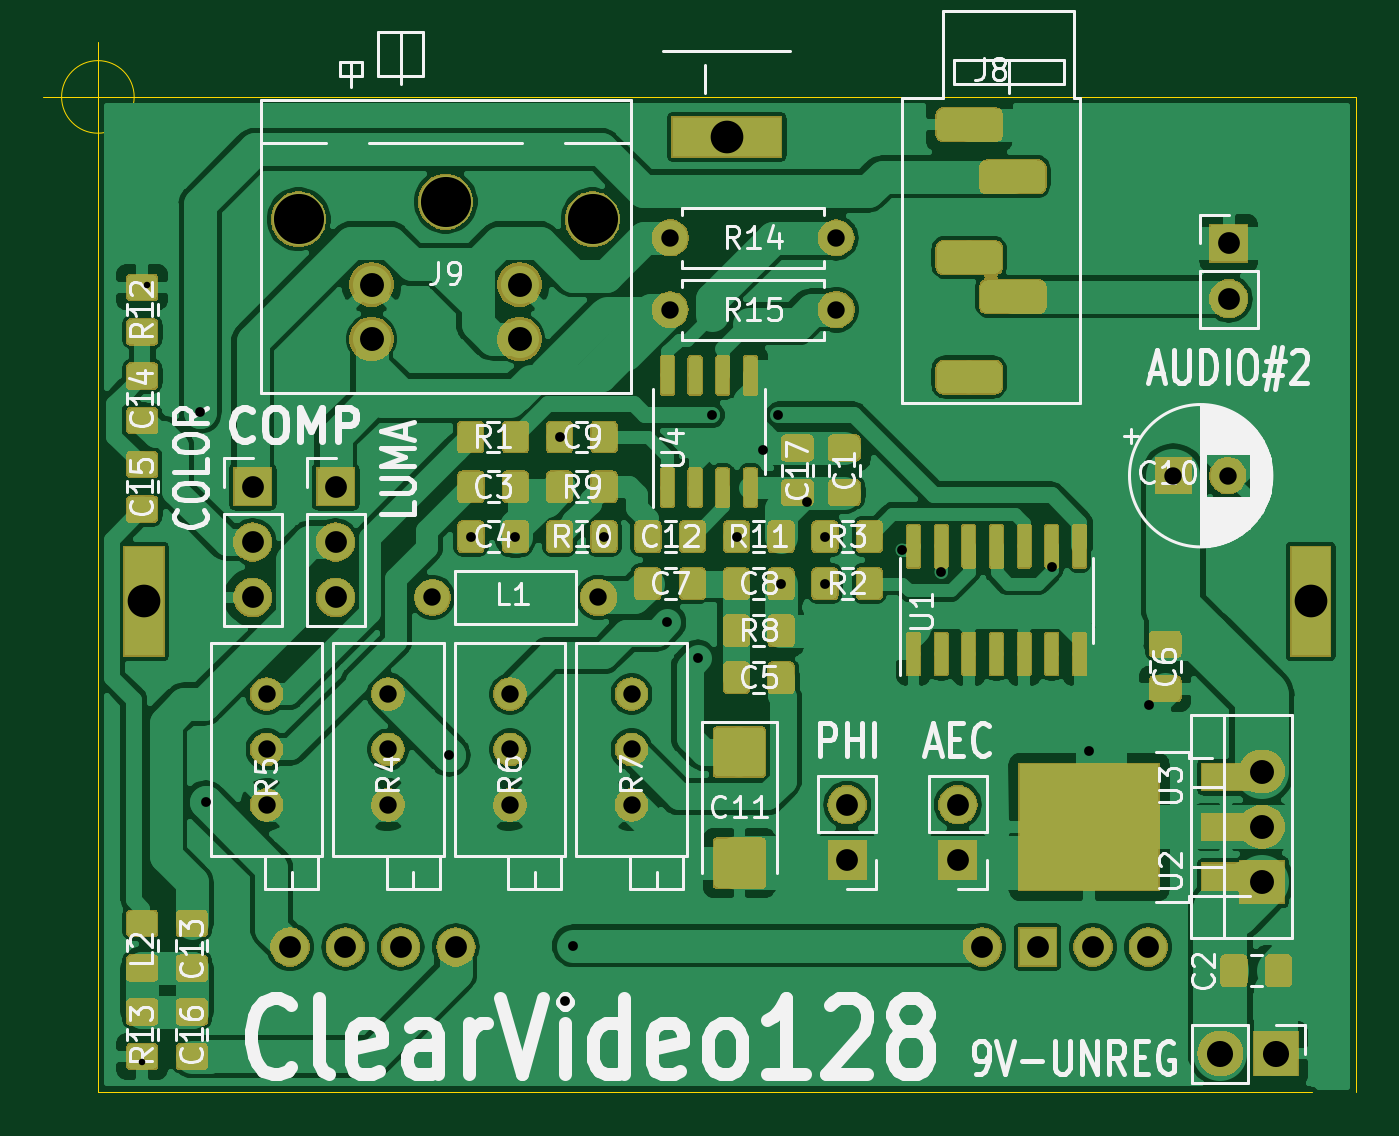
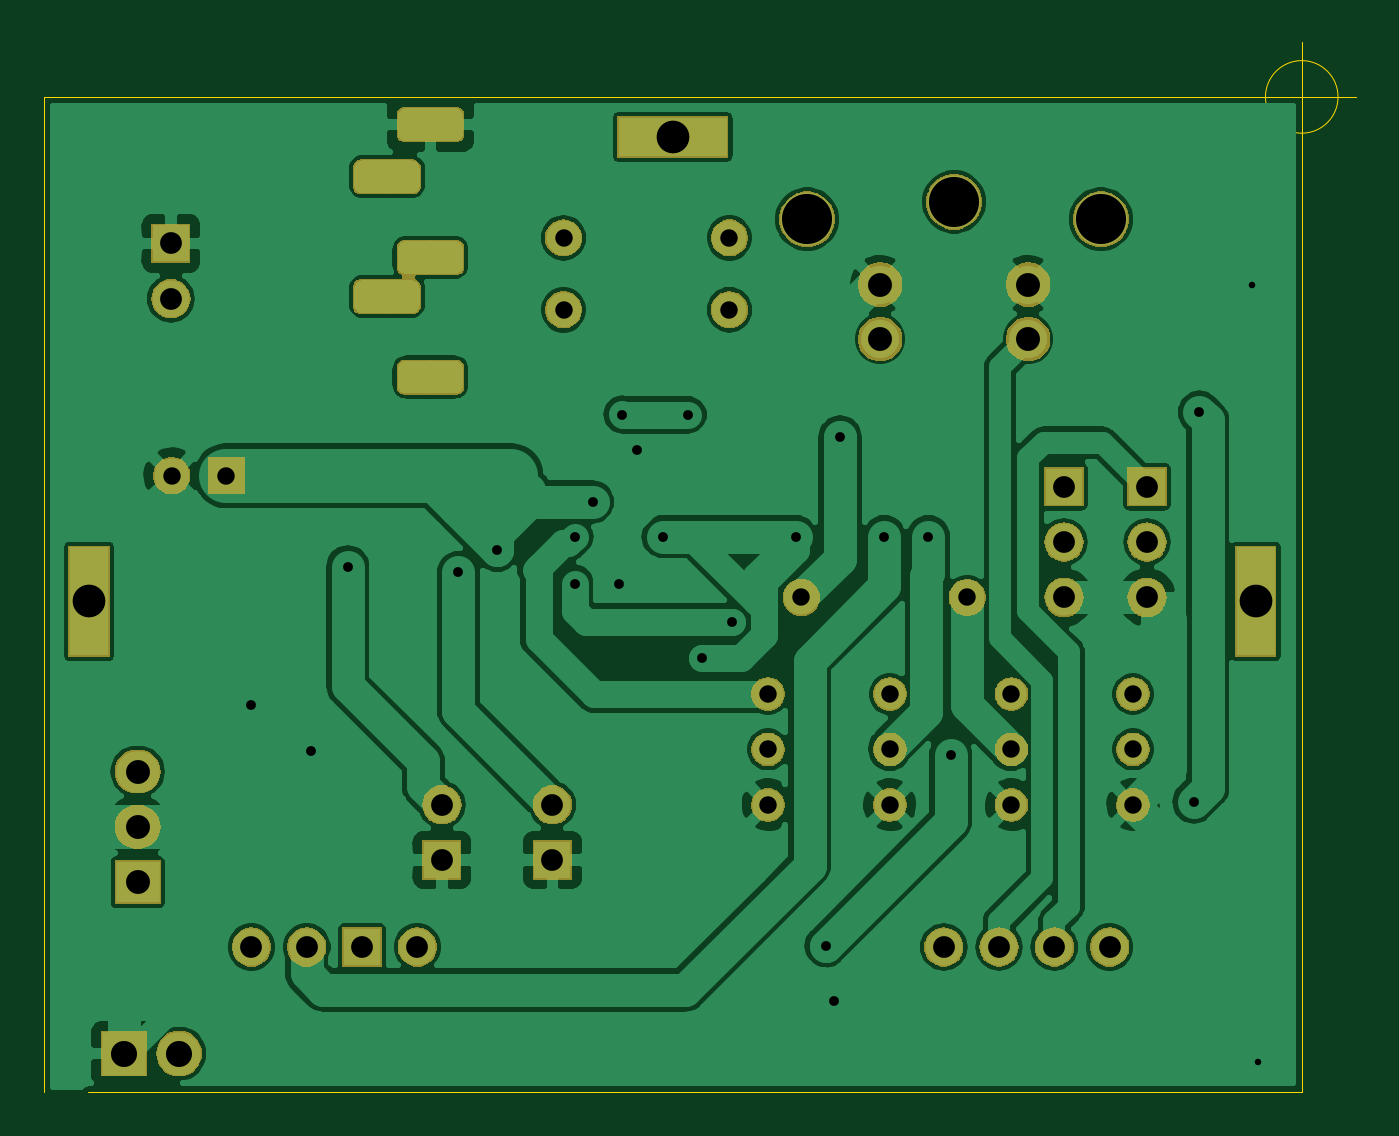
Circuit board: 9 layer files. Board 60.3 x 48.2 mm.
- bottom_copper: clearvideo128-B_Cu.gbr (139083 bytes)
- bottom_mask: clearvideo128-B_Mask.gbr (54402 bytes)
- bottom_silk: clearvideo128-B_SilkS.gbr (510 bytes)
- outline: clearvideo128-Edge_Cuts.gbr (881 bytes)
- top_copper: clearvideo128-F_Cu.gbr (342419 bytes)
- top_mask: clearvideo128-F_Mask.gbr (127556 bytes)
- top_silk: clearvideo128-F_SilkS.gbr (59520 bytes)
- drill: clearvideo128-NPTH.drl (284 bytes)
- drill: clearvideo128-PTH.drl (1895 bytes)

=== bottom_copper: clearvideo128-B_Cu.gbr (139083 bytes, source omitted) ===
=== bottom_mask: clearvideo128-B_Mask.gbr (54402 bytes, source omitted) ===
=== bottom_silk: clearvideo128-B_SilkS.gbr ===
G04 #@! TF.GenerationSoftware,KiCad,Pcbnew,(5.1.2)-1*
G04 #@! TF.CreationDate,2020-02-06T13:28:49-05:00*
G04 #@! TF.ProjectId,clearvideo128,636c6561-7276-4696-9465-6f3132382e6b,rev?*
G04 #@! TF.SameCoordinates,Original*
G04 #@! TF.FileFunction,Legend,Bot*
G04 #@! TF.FilePolarity,Positive*
%FSLAX46Y46*%
G04 Gerber Fmt 4.6, Leading zero omitted, Abs format (unit mm)*
G04 Created by KiCad (PCBNEW (5.1.2)-1) date 2020-02-06 13:28:49*
%MOMM*%
%LPD*%
G04 APERTURE LIST*
G04 APERTURE END LIST*
M02*

=== outline: clearvideo128-Edge_Cuts.gbr ===
G04 #@! TF.GenerationSoftware,KiCad,Pcbnew,(5.1.2)-1*
G04 #@! TF.CreationDate,2020-02-06T13:28:49-05:00*
G04 #@! TF.ProjectId,clearvideo128,636c6561-7276-4696-9465-6f3132382e6b,rev?*
G04 #@! TF.SameCoordinates,Original*
G04 #@! TF.FileFunction,Profile,NP*
%FSLAX46Y46*%
G04 Gerber Fmt 4.6, Leading zero omitted, Abs format (unit mm)*
G04 Created by KiCad (PCBNEW (5.1.2)-1) date 2020-02-06 13:28:49*
%MOMM*%
%LPD*%
G04 APERTURE LIST*
%ADD10C,0.050000*%
G04 APERTURE END LIST*
D10*
X58928000Y-77343000D02*
X58928000Y-31623000D01*
X114681000Y-77343000D02*
X58928000Y-77343000D01*
X116713000Y-31623000D02*
X116713000Y-77343000D01*
X58928000Y-31623000D02*
X116713000Y-31623000D01*
X60594666Y-31623000D02*
G75*
G03X60594666Y-31623000I-1666666J0D01*
G01*
X56428000Y-31623000D02*
X61428000Y-31623000D01*
X58928000Y-29123000D02*
X58928000Y-34123000D01*
M02*

=== top_copper: clearvideo128-F_Cu.gbr (342419 bytes, source omitted) ===
=== top_mask: clearvideo128-F_Mask.gbr (127556 bytes, source omitted) ===
=== top_silk: clearvideo128-F_SilkS.gbr (59520 bytes, source omitted) ===
=== drill: clearvideo128-NPTH.drl ===
M48
; DRILL file {KiCad (5.1.2)-1} date 2/6/2020 1:28:46 PM
; FORMAT={-:-/ absolute / inch / decimal}
; #@! TF.CreationDate,2020-02-06T13:28:46-05:00
; #@! TF.GenerationSoftware,Kicad,Pcbnew,(5.1.2)-1
; #@! TF.FileFunction,NonPlated,1,2,NPTH
FMAT,2
INCH
%
G90
G05
T0
M30

=== drill: clearvideo128-PTH.drl ===
M48
; DRILL file {KiCad (5.1.2)-1} date 2/6/2020 1:28:46 PM
; FORMAT={-:-/ absolute / inch / decimal}
; #@! TF.CreationDate,2020-02-06T13:28:46-05:00
; #@! TF.GenerationSoftware,Kicad,Pcbnew,(5.1.2)-1
; #@! TF.FileFunction,Plated,1,2,PTH
FMAT,2
INCH
T1C0.0118
T2C0.0177
T3C0.0197
T4C0.0315
T5C0.0394
T6C0.0433
T7C0.0472
T8C0.0591
T9C0.0906
%
G90
G05
T1
X2.4Y-2.99
X2.4094Y-1.5844
T2
X2.505Y-1.815
X2.515Y-2.52
X2.955Y-2.435
X2.995Y-2.04
X3.075Y-2.04
X3.155Y-1.86
X3.165Y-2.88
X3.18Y-2.78
X3.235Y-2.04
X3.35Y-2.195
X3.405Y-2.26
X3.43Y-1.82
X3.475Y-2.04
X3.5229Y-1.8829
X3.55Y-1.82
X3.5554Y-2.125
X3.6025Y-1.9775
X3.635Y-2.04
X3.635Y-2.125
X3.775Y-2.065
X3.845Y-2.105
X4.045Y-2.095
X4.1123Y-2.4277
X4.2202Y-2.3452
T4
X3.355Y-1.5
X3.655Y-1.5
X2.625Y-2.325
X2.625Y-2.425
X2.625Y-2.525
X3.355Y-1.63
X3.655Y-1.63
X3.285Y-2.325
X3.285Y-2.425
X3.285Y-2.525
X3.065Y-2.325
X3.065Y-2.425
X3.065Y-2.525
X2.925Y-2.15
X3.225Y-2.15
X2.845Y-2.325
X2.845Y-2.425
X2.845Y-2.525
X4.265Y-1.93
X4.3634Y-1.93
T5
X2.6674Y-2.7824
X2.7674Y-2.7824
X2.8674Y-2.7824
X2.9674Y-2.7824
X3.9194Y-2.7824
X4.0194Y-2.7824
X4.1194Y-2.7824
X4.2194Y-2.7824
X2.75Y-1.95
X2.75Y-2.05
X2.75Y-2.15
X3.875Y-2.525
X3.875Y-2.625
X2.6Y-1.95
X2.6Y-2.05
X2.6Y-2.15
X3.675Y-2.525
X3.675Y-2.625
X4.365Y-1.51
X4.365Y-1.61
T6
X2.8149Y-1.5844
X2.8149Y-1.6828
X3.0826Y-1.5844
X3.0826Y-1.6828
X4.425Y-2.465
X4.425Y-2.565
X4.425Y-2.665
T7
X4.35Y-2.975
X4.45Y-2.975
T8
X2.4034Y-2.1574
X3.4574Y-1.3174
X4.5131Y-2.1574
T9
X2.683Y-1.4663
X2.9487Y-1.4348
X3.2145Y-1.4663
T3
G00X3.871Y-1.295
M15
G01X3.9202Y-1.295
M16
G05
G00X3.871Y-1.5352
M15
G01X3.9202Y-1.5352
M16
G05
G00X3.871Y-1.7517
M15
G01X3.9202Y-1.7517
M16
G05
G00X3.9498Y-1.3895
M15
G01X3.999Y-1.3895
M16
G05
G00X3.9498Y-1.606
M15
G01X3.999Y-1.606
M16
G05
T0
M30

